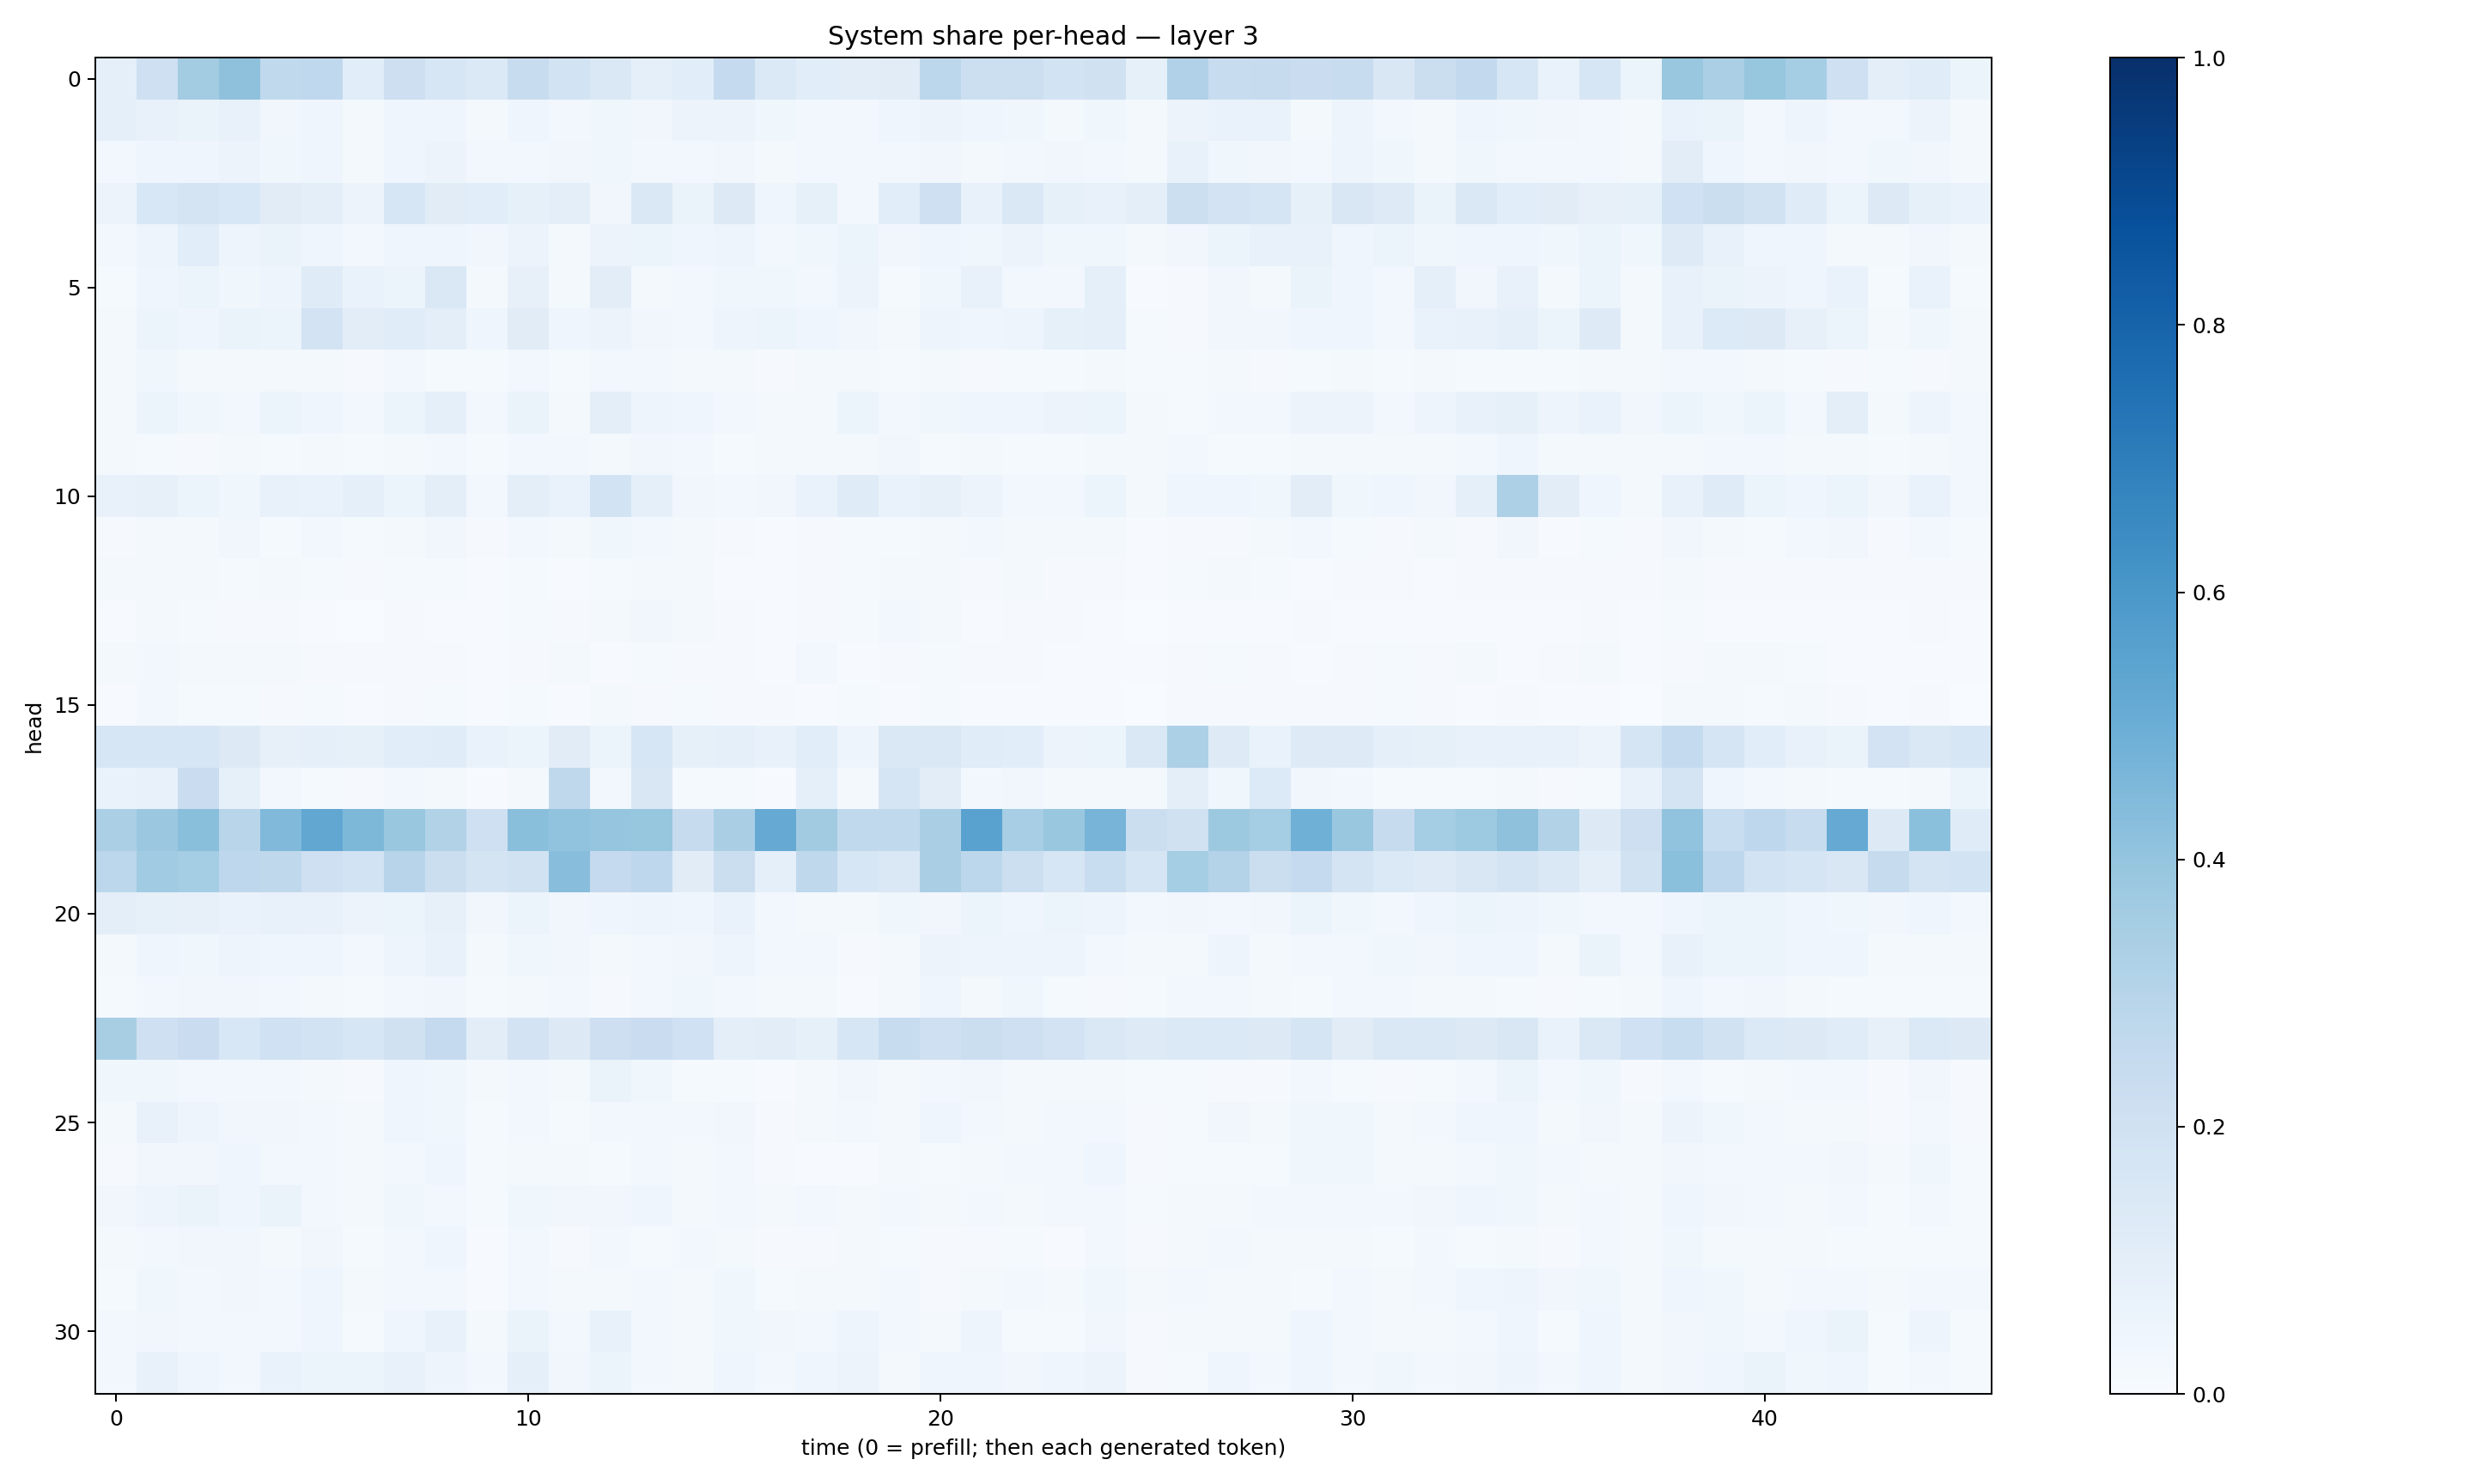

The data file committed next to this chart (first rows):
0.09125708, 0.20336054, 0.35728312, 0.4102042, 0.26434353, 0.26753953, 0.10826613, 0.21301195, 0.1624833, 0.13686149, 0.24021338, 0.18631043, 0.14344788, 0.092256315, 0.107363455, 0.2538985, 0.13906759, 0.10684142, 0.10513357, 0.111878425, 0.28033772, 0.2174889, 0.21793546, 0.18615025
0.09171, 0.07067, 0.06359, 0.07492, 0.03469, 0.04298, 0.01937, 0.04067, 0.04401, 0.01908, 0.04101, 0.03047, 0.03757, 0.03486, 0.05564, 0.05664, 0.03905, 0.02971, 0.02846, 0.04381, 0.05769, 0.04341, 0.03817, 0.01772
0.02487, 0.04603, 0.04231, 0.05557, 0.0384, 0.0447, 0.02214, 0.04397, 0.05818, 0.02378, 0.02753, 0.03136, 0.03545, 0.03043, 0.02855, 0.03487, 0.01924, 0.02844, 0.02725, 0.02473, 0.03181, 0.02295, 0.02557, 0.03169
0.05754, 0.1536, 0.1742, 0.1547, 0.1096, 0.09399, 0.05511, 0.1626, 0.1118, 0.1064, 0.08361, 0.09813, 0.03341, 0.144, 0.06494, 0.1277, 0.04629, 0.08446, 0.02406, 0.1061, 0.2106, 0.07619, 0.146, 0.08419
0.0276, 0.04853, 0.107, 0.05008, 0.06354, 0.04273, 0.02629, 0.04297, 0.04667, 0.03426, 0.05847, 0.02017, 0.05751, 0.05305, 0.04144, 0.04836, 0.03045, 0.03688, 0.05402, 0.0345, 0.04422, 0.0373, 0.05484, 0.03645
0.01283, 0.0442, 0.05132, 0.03821, 0.04713, 0.1198, 0.06856, 0.06074, 0.1415, 0.01703, 0.07885, 0.01812, 0.1035, 0.01944, 0.02461, 0.03752, 0.03748, 0.02412, 0.0583, 0.01305, 0.0355, 0.07101, 0.03073, 0.03084
0.02115, 0.05217, 0.04152, 0.06366, 0.06156, 0.1805, 0.1021, 0.1152, 0.09555, 0.04381, 0.1097, 0.04228, 0.05748, 0.03181, 0.02625, 0.0473, 0.05301, 0.04289, 0.03158, 0.0189, 0.05029, 0.0429, 0.04973, 0.08378
0.01835, 0.03584, 0.01955, 0.01773, 0.01951, 0.01585, 0.01026, 0.02732, 0.01439, 0.01246, 0.02922, 0.01351, 0.02458, 0.02427, 0.0157, 0.01921, 0.01156, 0.01675, 0.02109, 0.01539, 0.01657, 0.007915, 0.01362, 0.01285
0.02202, 0.0521, 0.03734, 0.02994, 0.05451, 0.04384, 0.02634, 0.05113, 0.09265, 0.02853, 0.06311, 0.01838, 0.09437, 0.0503, 0.04028, 0.02868, 0.01617, 0.01682, 0.06203, 0.02883, 0.03516, 0.04679, 0.03944, 0.05797
0.02227, 0.01522, 0.01063, 0.02336, 0.0156, 0.01706, 0.01324, 0.01801, 0.02358, 0.01219, 0.03028, 0.02623, 0.01889, 0.03288, 0.02468, 0.01386, 0.0162, 0.0203, 0.01592, 0.03457, 0.01377, 0.01608, 0.01478, 0.01181
0.07509, 0.08086, 0.05879, 0.0384, 0.07166, 0.06873, 0.08708, 0.06112, 0.09403, 0.02885, 0.09776, 0.0701, 0.1855, 0.08793, 0.03498, 0.02908, 0.03411, 0.06986, 0.1207, 0.06718, 0.07935, 0.05823, 0.03023, 0.02899
0.008285, 0.02318, 0.01654, 0.03164, 0.01443, 0.02852, 0.01209, 0.01603, 0.03333, 0.009627, 0.02512, 0.01862, 0.03604, 0.02508, 0.02043, 0.01039, 0.006962, 0.009602, 0.01495, 0.01392, 0.01757, 0.02734, 0.01652, 0.01707
0.0176, 0.02235, 0.01759, 0.01494, 0.01938, 0.01503, 0.008796, 0.01452, 0.01303, 0.007036, 0.01308, 0.006889, 0.01553, 0.0218, 0.0196, 0.007426, 0.005811, 0.009525, 0.01419, 0.0207, 0.02072, 0.01034, 0.0158, 0.008515
0.006767, 0.01686, 0.01368, 0.01006, 0.00913, 0.006643, 0.002998, 0.008052, 0.007548, 0.006627, 0.0135, 0.008221, 0.01703, 0.03328, 0.02043, 0.008897, 0.005752, 0.009251, 0.01418, 0.02607, 0.02129, 0.0076, 0.009451, 0.008333
0.01617, 0.03014, 0.01834, 0.01837, 0.01653, 0.0103, 0.008245, 0.01125, 0.008621, 0.004931, 0.01092, 0.02154, 0.006925, 0.01477, 0.009234, 0.01037, 0.007458, 0.02952, 0.006742, 0.01121, 0.0128, 0.01084, 0.01037, 0.004223
0.004947, 0.02451, 0.01546, 0.01397, 0.01134, 0.01313, 0.00654, 0.009263, 0.01291, 0.004404, 0.01535, 0.006679, 0.01822, 0.009552, 0.01193, 0.009885, 0.01025, 0.007015, 0.01184, 0.005246, 0.01252, 0.007698, 0.007118, 0.006286
0.1634, 0.1635, 0.1624, 0.127, 0.08126, 0.09057, 0.08218, 0.1091, 0.1156, 0.06795, 0.05153, 0.1129, 0.06139, 0.1601, 0.08418, 0.08643, 0.07259, 0.108, 0.04843, 0.1445, 0.1413, 0.1171, 0.1058, 0.05803
0.06987, 0.07558, 0.2273, 0.08518, 0.02696, 0.01457, 0.00841, 0.03044, 0.01655, 0.006547, 0.02087, 0.2715, 0.03013, 0.1496, 0.01287, 0.01284, 0.007308, 0.09304, 0.0181, 0.1669, 0.1019, 0.02537, 0.03479, 0.02112
0.3336, 0.3797, 0.424, 0.2898, 0.4459, 0.5276, 0.4548, 0.3879, 0.3123, 0.2063, 0.4244, 0.4056, 0.3975, 0.3937, 0.2442, 0.3378, 0.5148, 0.3621, 0.2641, 0.2641, 0.3398, 0.5528, 0.347, 0.3886
0.2787, 0.3649, 0.3551, 0.2751, 0.2715, 0.21, 0.1866, 0.2942, 0.2194, 0.1791, 0.1934, 0.4291, 0.2521, 0.2772, 0.1125, 0.2219, 0.09341, 0.2709, 0.1566, 0.1439, 0.3378, 0.2801, 0.2167, 0.1563
0.09996, 0.08555, 0.08014, 0.06933, 0.07048, 0.07496, 0.05674, 0.05875, 0.07902, 0.03186, 0.05139, 0.03515, 0.04199, 0.04706, 0.03972, 0.06667, 0.03083, 0.01746, 0.0208, 0.03758, 0.03211, 0.06138, 0.04109, 0.05154
0.01672, 0.04178, 0.03778, 0.04992, 0.04531, 0.0409, 0.02553, 0.04841, 0.07459, 0.01654, 0.03714, 0.03191, 0.02188, 0.02906, 0.03508, 0.0487, 0.02437, 0.0248, 0.01009, 0.0166, 0.0569, 0.04982, 0.04848, 0.0481
0.01463, 0.02873, 0.03131, 0.03276, 0.02989, 0.0177, 0.01542, 0.02882, 0.03337, 0.01396, 0.02342, 0.02494, 0.008008, 0.02691, 0.03589, 0.02817, 0.01606, 0.02189, 0.005075, 0.02237, 0.04269, 0.01997, 0.03577, 0.0126
0.343, 0.2065, 0.2279, 0.1558, 0.2013, 0.1849, 0.1602, 0.1969, 0.2506, 0.1039, 0.1822, 0.1289, 0.2138, 0.2283, 0.2, 0.09654, 0.1024, 0.08483, 0.1573, 0.2406, 0.2094, 0.2215, 0.2079, 0.1835
0.03632, 0.03751, 0.02365, 0.02424, 0.02907, 0.02107, 0.01046, 0.04547, 0.03824, 0.0195, 0.02522, 0.01835, 0.06507, 0.03563, 0.01314, 0.01221, 0.007449, 0.01651, 0.03414, 0.02202, 0.02517, 0.03347, 0.01588, 0.01893
0.02321, 0.07703, 0.05057, 0.03378, 0.03342, 0.02825, 0.02, 0.04159, 0.03829, 0.01296, 0.02886, 0.01448, 0.03089, 0.02362, 0.02358, 0.03134, 0.01136, 0.01851, 0.02441, 0.01962, 0.04596, 0.02814, 0.02156, 0.02503
0.01026, 0.03274, 0.03406, 0.04345, 0.0307, 0.02511, 0.01626, 0.0296, 0.04093, 0.0131, 0.01859, 0.01731, 0.01289, 0.02818, 0.02006, 0.02697, 0.01001, 0.007723, 0.00736, 0.02131, 0.01366, 0.02287, 0.025, 0.02894
0.03217, 0.04861, 0.06388, 0.04361, 0.06466, 0.03067, 0.02194, 0.03703, 0.02941, 0.01458, 0.0361, 0.03249, 0.03245, 0.04205, 0.02331, 0.03104, 0.02075, 0.02693, 0.02061, 0.02346, 0.0199, 0.02608, 0.01939, 0.02652
0.01881, 0.03118, 0.03307, 0.03507, 0.02319, 0.03265, 0.01342, 0.03083, 0.03936, 0.005253, 0.03038, 0.009345, 0.03109, 0.01449, 0.02743, 0.02326, 0.008957, 0.008839, 0.02065, 0.01458, 0.008313, 0.0113, 0.01549, 0.006145
0.01381, 0.03862, 0.02909, 0.03279, 0.02901, 0.04371, 0.01899, 0.02718, 0.02896, 0.006894, 0.02633, 0.01677, 0.01909, 0.02963, 0.01788, 0.03679, 0.01426, 0.01617, 0.02051, 0.03079, 0.01064, 0.01608, 0.02418, 0.01782
0.02666, 0.03401, 0.0273, 0.02663, 0.02885, 0.04248, 0.01365, 0.0394, 0.07168, 0.01629, 0.06303, 0.02576, 0.07438, 0.03015, 0.02298, 0.03676, 0.03185, 0.02761, 0.05061, 0.03064, 0.01771, 0.04738, 0.01341, 0.01508
0.0285, 0.07716, 0.04631, 0.0305, 0.06928, 0.06247, 0.05459, 0.07509, 0.05059, 0.02994, 0.09178, 0.03305, 0.06235, 0.02929, 0.01911, 0.04339, 0.0276, 0.04087, 0.0577, 0.02095, 0.04067, 0.0412, 0.0321, 0.03931
